Run: headless pygame with SDL's dummy video driver; simulated clock (each Clock.tick advances the game by its frame time, no real sleeping); random seed 0; keys injected as events and as key.get_pressed() state; no mouse input.
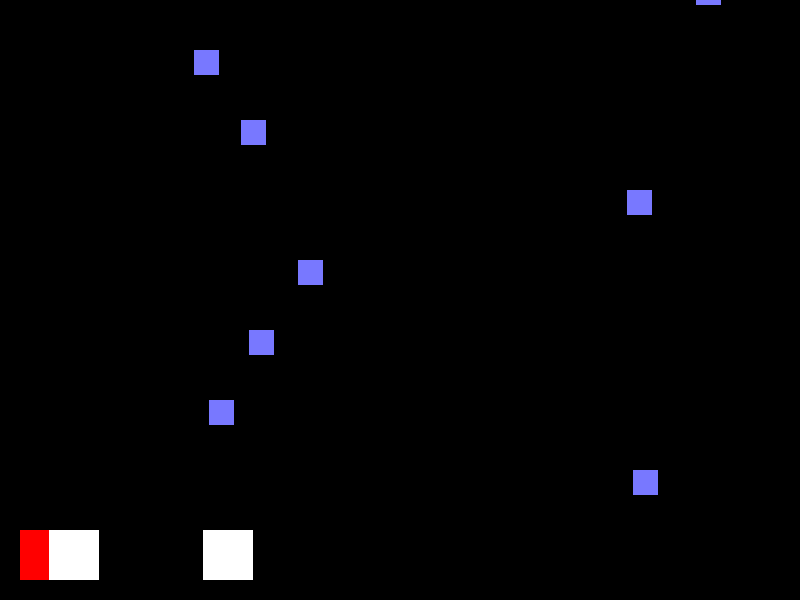
Frame 1 of 2 · flips 1–60 · no input
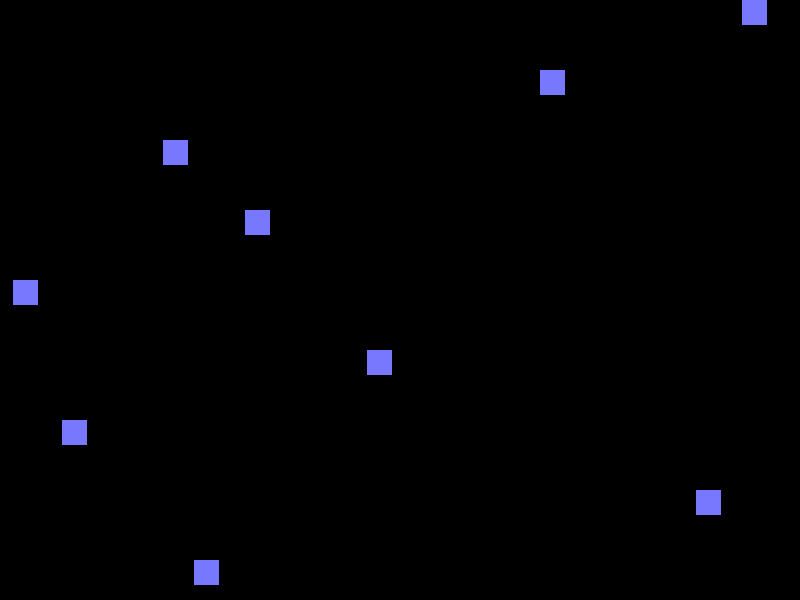
Frame 2 of 2 · flips 61–180 · tapped SPACE, RETURN · held RIGHT (→), D (game ended)

The pygame program that drew these frames:

import pygame
import sys
import random
from collections import deque

class RaindropGame:
    BLOCK_WIDTH, BLOCK_HEIGHT = 50, 50  # Class attributes
    WHITE = (255, 255, 255)
    BLACK = (0, 0, 0)
    BLUE = (120, 120, 255)
    RED = (255, 0, 0)

    def __init__(self):
        pygame.init()

        # Set up display
        self.width, self.height = 800, 600
        self.screen = pygame.display.set_mode((self.width, self.height))
        pygame.display.set_caption("Raindrop")

        # Set up the dropped blocks using a deque with a maximum size of 30
        self.MAX_DROPPED_BLOCKS = 10
        self.DROP_INTERVAL = 100
        self.dropped_blocks = deque(maxlen=self.MAX_DROPPED_BLOCKS)

        # Set up a timer for dropping blocks
        self.drop_timer = pygame.time.get_ticks()

        # Main game loop
        self.clock = pygame.time.Clock()

    def handle_quit_event(self):
        for event in pygame.event.get():
            if event.type == pygame.QUIT:
                pygame.quit()
                sys.exit()

    class User:
        def __init__(self, game, name):
            self.game = game
            self.name = name

            # Set up the player block
            self.block_x, self.block_y = 20, self.game.height - RaindropGame.BLOCK_HEIGHT - 20
            self.block_speed = 0
            self.ACCELERATION = 0.1

        def check_win_and_collisions(self):
            # Check if the player reaches the right side and wins
            if self.block_x >= self.game.width - RaindropGame.BLOCK_WIDTH:
                print("Congratulations! You reached the right side. You Win!")
                pygame.quit()
                sys.exit()

            # Check for collisions with dropped blocks
            player_rect = pygame.Rect(self.block_x, self.block_y, RaindropGame.BLOCK_WIDTH, RaindropGame.BLOCK_HEIGHT)
            for dropped_block in self.game.dropped_blocks:
                if player_rect.colliderect(dropped_block):
                    print("You hit a dropped block! Game Over!")
                    pygame.quit()
                    sys.exit()

        def handle_input(self):
            self.check_win_and_collisions()

            keys = pygame.key.get_pressed()

            if keys[pygame.K_LEFT] and self.block_x > 0:
                self.block_speed -= self.ACCELERATION
            elif keys[pygame.K_RIGHT] and self.block_x < self.game.width - RaindropGame.BLOCK_WIDTH:
                self.block_speed += self.ACCELERATION
            else:
                self.block_speed *= 0.9  # Apply friction to gradually slow down when not pressing left or right

            # Update the block position based on the speed
            self.block_x += self.block_speed

            # Draw the player block
            pygame.draw.rect(self.game.screen, RaindropGame.RED, (self.block_x, self.block_y, RaindropGame.BLOCK_WIDTH, RaindropGame.BLOCK_HEIGHT))

    class Bot:
        def __init__(self, game, name):
            self.game = game
            self.name = name

            # Set up the player block
            self.block_x, self.block_y = 20, self.game.height - RaindropGame.BLOCK_HEIGHT - 20
            self.block_speed = 0
            self.ACCELERATION = 0.1
            self.alive = True

        def check_win_and_collisions(self):
            # Check if the player reaches the right side and wins
            if self.block_x >= self.game.width - RaindropGame.BLOCK_WIDTH:
                print(self.name + " reached the right side")

            # Check for collisions with dropped blocks
            player_rect = pygame.Rect(self.block_x, self.block_y, RaindropGame.BLOCK_WIDTH, RaindropGame.BLOCK_HEIGHT)
            for dropped_block in self.game.dropped_blocks:
                if player_rect.colliderect(dropped_block):
                    print(self.name + " hit a dropped block!")
                    self.alive = False

        def handle_computer_input(self, move_left=0):
            self.check_win_and_collisions()

            # Simulate computer player input
            if move_left == 1 and self.block_x > 0:
                self.block_speed -= self.ACCELERATION
            elif move_left == 2:
                self.block_speed += self.ACCELERATION
            else:
                self.block_speed *= 0.9
            
            # Update the block position based on the speed
            self.block_x += self.block_speed
            
            # Draw the player block
            pygame.draw.rect(self.game.screen, RaindropGame.WHITE, (self.block_x, self.block_y, RaindropGame.BLOCK_WIDTH, RaindropGame.BLOCK_HEIGHT))

        def random_move(self, percent_chance=0.5):
            if not self.alive:
                return  # Do nothing if the bot is not alive

            if random.random() < percent_chance:
                self.handle_computer_input(1)
            else:
                self.handle_computer_input(2)

        def get_distance_to_blocks(self):
            player_center_x = self.block_x + RaindropGame.BLOCK_WIDTH / 2
            player_center_y = self.block_y + RaindropGame.BLOCK_HEIGHT / 2

            distances = []
            for dropped_block in self.game.dropped_blocks:
                block_center_x = dropped_block.x + dropped_block.width / 2
                block_center_y = dropped_block.y + dropped_block.height / 2

                # Calculate the distance between player and dropped block using Pythagorean theorem
                distance_x = block_center_x - player_center_x
                distance_y = block_center_y - player_center_y

                distances.append({"x": distance_x, "y": distance_y})

            return distances

    def draw_objects(self):
        # Clear the screen
        self.screen.fill(RaindropGame.BLACK)

        # Draw the dropped blocks
        for dropped_block in self.dropped_blocks:
            pygame.draw.rect(self.screen, RaindropGame.BLUE, dropped_block)

    def drop_new_block(self):
        for dropped_block in self.dropped_blocks:
            dropped_block.y += 10

        # Drop a new block every 100 milliseconds
        current_time = pygame.time.get_ticks()
        if current_time - self.drop_timer > self.DROP_INTERVAL:
            new_block_x = random.randint(0, self.width)
            new_block_y = 0 - RaindropGame.BLOCK_HEIGHT
            self.dropped_blocks.append(pygame.Rect(new_block_x, new_block_y, RaindropGame.BLOCK_WIDTH / 2, RaindropGame.BLOCK_HEIGHT / 2))
            self.drop_timer = current_time

    def run(self):
        bot_1 = self.Bot(self, "Bot 1")
        bot_2 = self.Bot(self, "Bot 2")
        user_1 = self.User(self, "User 1")

        while True:
            self.handle_quit_event()
            self.drop_new_block()
            self.draw_objects()            

            # User Controlled
            user_1.handle_input()

            # Computer Controlled (0 = only right, 1 = only left
            # between (0-1) = random chance of left or right based on percent_chance)
            bot_1.random_move(0.0)
            bot_2.random_move(0.5)

            # Update the display
            pygame.display.flip()

            # Cap the frame rate
            self.clock.tick(60)

if __name__ == "__main__":
    game = RaindropGame()
    game.run()
